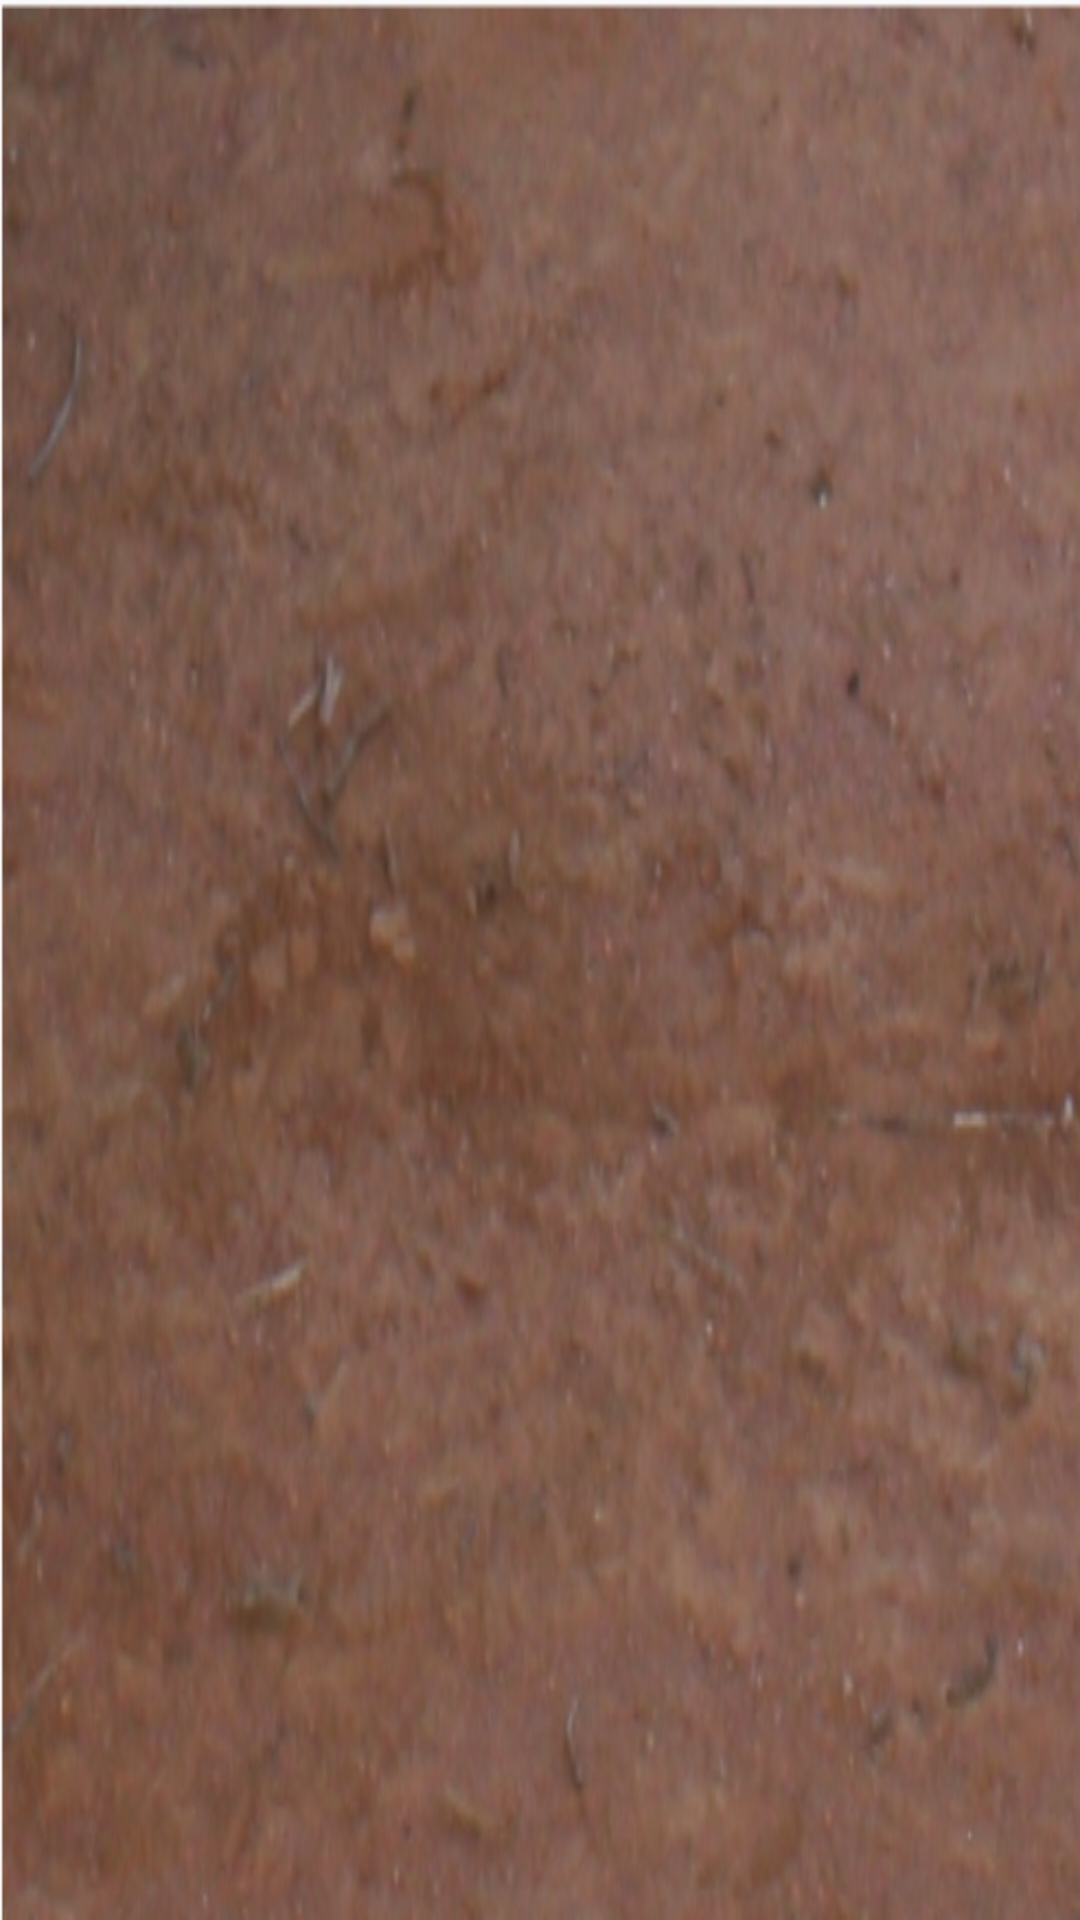

The Android layout XML behind this screen, and the referenced resources:
<!-- AndroidManifest.xml: application theme AppTheme -->
<!-- res/layout/activity_main.xml -->
<RelativeLayout xmlns:android="http://schemas.android.com/apk/res/android"
    xmlns:tools="http://schemas.android.com/tools" android:layout_width="match_parent"
    android:layout_height="match_parent" android:paddingLeft="@dimen/activity_horizontal_margin"
    android:paddingRight="@dimen/activity_horizontal_margin"
    android:paddingTop="@dimen/activity_vertical_margin"
    android:background="@drawable/ikdc_background"
    android:paddingBottom="@dimen/activity_vertical_margin" tools:context=".MainActivity">


    <LinearLayout
        android:layout_width="match_parent"
        android:layout_height="wrap_content"
        android:layout_alignParentStart="true"
        android:layout_alignParentLeft="true"
        android:layout_alignParentTop="true"
        android:layout_marginStart="0dp"
        android:layout_marginLeft="0dp"
        android:layout_marginTop="3dp"
        android:orientation="horizontal">

        <ImageButton
            android:id="@+id/button"
            android:layout_width="163dp"
            android:layout_height="200dp"
            android:layout_marginLeft="25dp"
            android:layout_marginRight="50dp"
            android:layout_weight="1"
            android:background="#ff5be9ff"
            android:scaleType="fitCenter"
            android:src="@drawable/eye" />

        <ImageButton
            android:id="@+id/button5"
            android:layout_width="163dp"
            android:layout_height="200dp"
            android:layout_marginLeft="100dp"
            android:layout_marginRight="50dp"
            android:layout_weight="1"
            android:background="#ffff2220"
            android:scaleType="fitCenter"
            android:src="@drawable/feet" />

        <ImageButton
            android:id="@+id/button6"
            android:layout_width="163dp"
            android:layout_height="200dp"
            android:layout_marginLeft="100dp"
            android:layout_marginRight="50dp"
            android:layout_weight="1"
            android:background="#ff41ff40"
            android:scaleType="fitCenter"
            android:src="@drawable/mouth" />
    </LinearLayout>

    <LinearLayout
        android:layout_width="match_parent"
        android:layout_height="wrap_content"
        android:layout_alignParentStart="true"
        android:layout_alignParentLeft="true"
        android:layout_alignParentTop="true"
        android:layout_marginStart="5dp"
        android:layout_marginLeft="5dp"
        android:layout_marginTop="404dp"
        android:orientation="horizontal">

        <ImageButton
            android:id="@+id/button4"
            android:layout_width="163dp"
            android:layout_height="200dp"
            android:layout_marginLeft="25dp"
            android:layout_marginRight="50dp"
            android:layout_weight="1"
            android:background="#ffffffff"
            android:scaleType="fitCenter"
            android:src="@drawable/tree" />

        <ImageButton
            android:id="@+id/button2"
            android:layout_width="163dp"
            android:layout_height="200dp"
            android:layout_marginLeft="100dp"
            android:layout_marginRight="50dp"
            android:layout_weight="1"
            android:background="#a77055"
            android:scaleType="fitCenter"
            android:src="@drawable/text" />

        <ImageButton
            android:id="@+id/button3"
            android:layout_width="163dp"
            android:layout_height="200dp"
            android:layout_marginLeft="100dp"
            android:layout_marginRight="50dp"
            android:layout_weight="1"
            android:scaleType="fitCenter"
            android:src="@drawable/phone" />
    </LinearLayout>

</RelativeLayout>
<!-- resources referenced by this layout -->
<resources>
  <!-- drawable eye: png bitmap (drawable, 241363 bytes) -->
  <!-- drawable feet: png bitmap (drawable, 298908 bytes) -->
  <!-- drawable ikdc_background: png bitmap (drawable, 222208 bytes) -->
  <!-- drawable mouth: png bitmap (drawable, 443236 bytes) -->
  <!-- drawable phone: png bitmap (drawable, 196244 bytes) -->
  <!-- drawable text: png bitmap (drawable, 235980 bytes) -->
  <!-- drawable tree: png bitmap (drawable, 218569 bytes) -->
  <style name="AppTheme" parent="Theme.AppCompat.Light.NoActionBar">
          
          <item name="android:windowActionBar">false</item>
          <item name="android:windowNoTitle">true</item>
      </style>
</resources>
